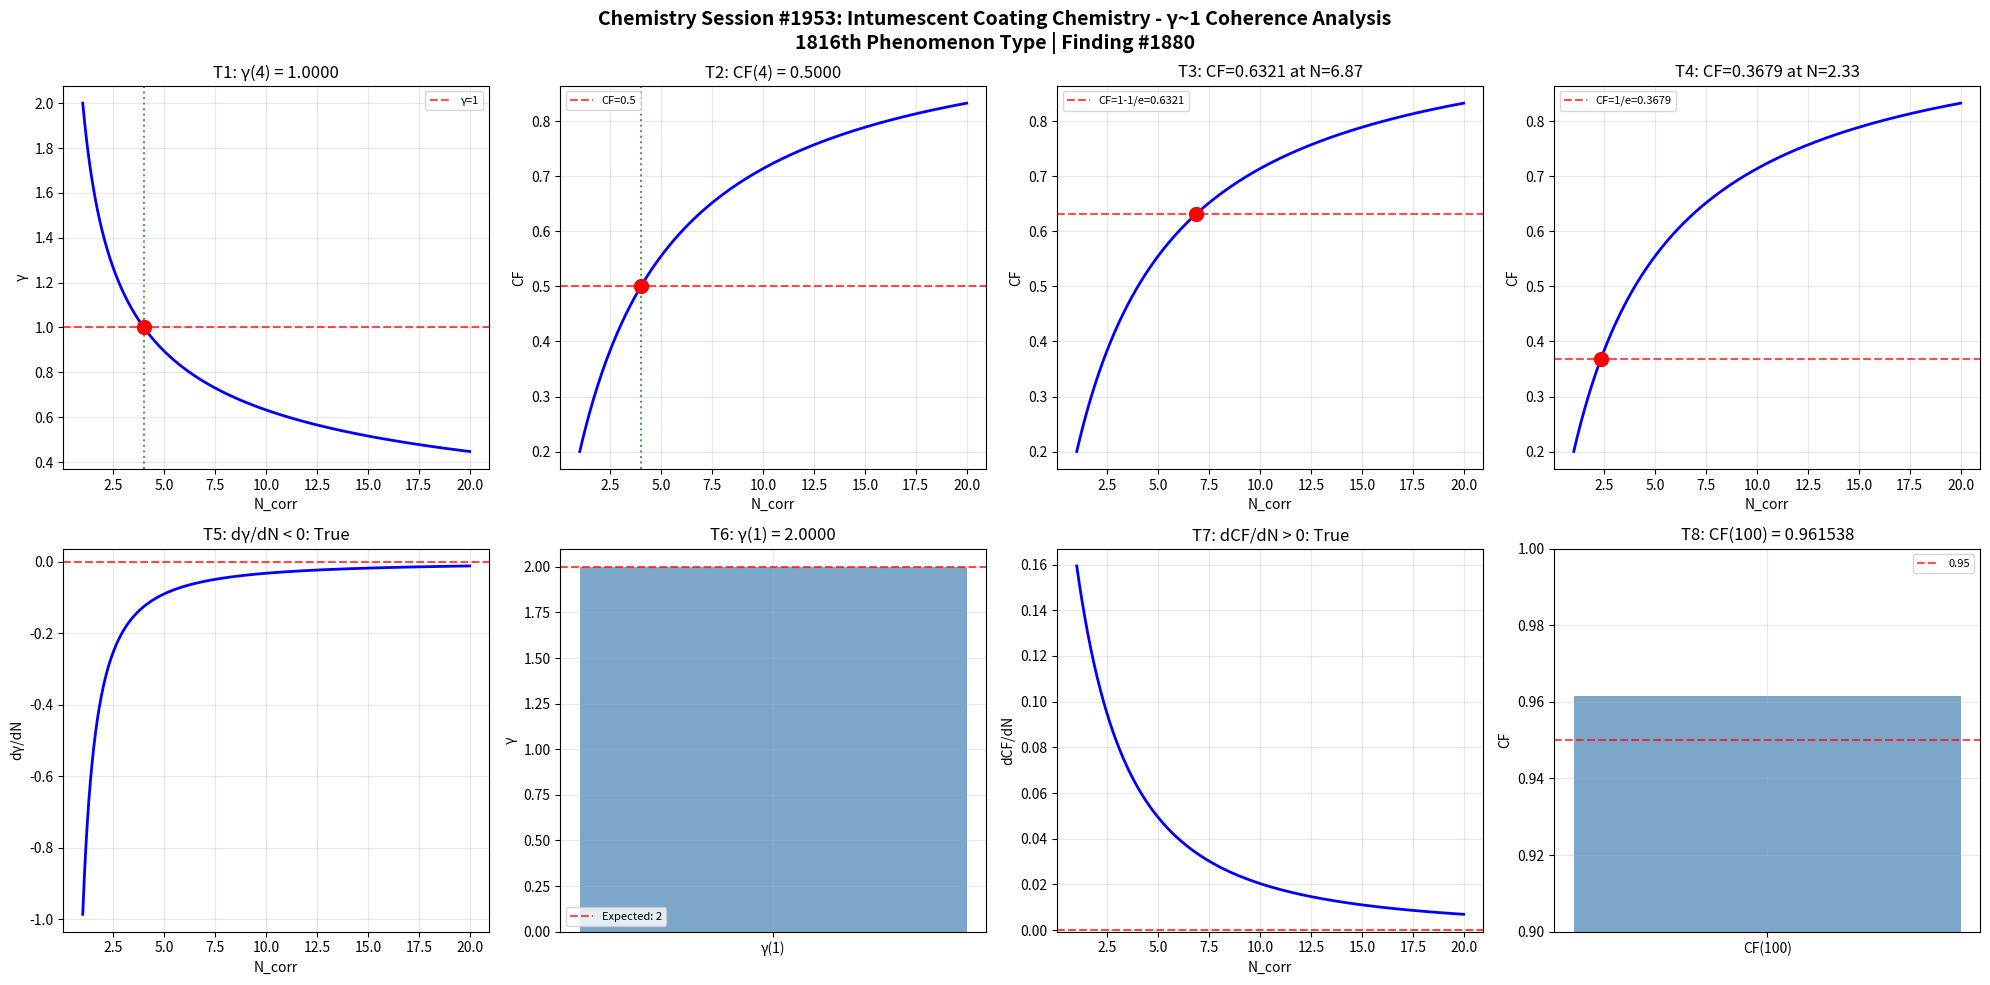

Here is the Python script that generated this plot: (Note: this script raises an exception after producing the figure.)
import numpy as np
import matplotlib
matplotlib.use('Agg')
import matplotlib.pyplot as plt

def gamma(N_corr):
    return 2.0 / np.sqrt(N_corr)

def coherence_fraction(gamma_val):
    return 1.0 / (1.0 + gamma_val**2)

N_corr = np.linspace(1, 20, 1000)
g = gamma(N_corr)
cf = coherence_fraction(g)

fig, axes = plt.subplots(2, 4, figsize=(20, 10))
fig.suptitle('Chemistry Session #1953: Intumescent Coating Chemistry - γ~1 Coherence Analysis\n1816th Phenomenon Type | Finding #1880', fontsize=14, fontweight='bold')

ax=axes[0,0]; g4=gamma(4); ax.axhline(y=1,color='r',ls='--',alpha=0.7,label='γ=1'); ax.plot(N_corr,g,'b-',lw=2); ax.axvline(x=4,color='g',ls=':',alpha=0.7); ax.plot(4,g4,'ro',ms=10); ax.set_xlabel('N_corr'); ax.set_ylabel('γ'); ax.set_title(f'T1: γ(4) = {g4:.4f}'); ax.legend(fontsize=8); ax.grid(True,alpha=0.3); t1=abs(g4-1.0)<1e-10

ax=axes[0,1]; cf4=coherence_fraction(gamma(4)); ax.plot(N_corr,cf,'b-',lw=2); ax.axhline(y=0.5,color='r',ls='--',alpha=0.7,label='CF=0.5'); ax.axvline(x=4,color='g',ls=':',alpha=0.7); ax.plot(4,cf4,'ro',ms=10); ax.set_xlabel('N_corr'); ax.set_ylabel('CF'); ax.set_title(f'T2: CF(4) = {cf4:.4f}'); ax.legend(fontsize=8); ax.grid(True,alpha=0.3); t2=abs(cf4-0.5)<1e-10

ax=axes[0,2]; tc3=1-1/np.e; Nc3=4.0/(1.0/tc3-1.0); cc3=coherence_fraction(gamma(Nc3)); ax.plot(N_corr,cf,'b-',lw=2); ax.axhline(y=tc3,color='r',ls='--',alpha=0.7,label=f'CF=1-1/e={tc3:.4f}'); ax.plot(Nc3,cc3,'ro',ms=10); ax.set_xlabel('N_corr'); ax.set_ylabel('CF'); ax.set_title(f'T3: CF={cc3:.4f} at N={Nc3:.2f}'); ax.legend(fontsize=8); ax.grid(True,alpha=0.3); t3=abs(cc3-tc3)<1e-10

ax=axes[0,3]; tc4=1.0/np.e; Nc4=4.0/(1.0/tc4-1.0); cc4=coherence_fraction(gamma(Nc4)); ax.plot(N_corr,cf,'b-',lw=2); ax.axhline(y=tc4,color='r',ls='--',alpha=0.7,label=f'CF=1/e={tc4:.4f}'); ax.plot(Nc4,cc4,'ro',ms=10); ax.set_xlabel('N_corr'); ax.set_ylabel('CF'); ax.set_title(f'T4: CF={cc4:.4f} at N={Nc4:.2f}'); ax.legend(fontsize=8); ax.grid(True,alpha=0.3); t4=abs(cc4-tc4)<1e-10

ax=axes[1,0]; dg=np.diff(g)/np.diff(N_corr); ax.plot(N_corr[:-1],dg,'b-',lw=2); ax.axhline(y=0,color='r',ls='--',alpha=0.7); ax.set_xlabel('N_corr'); ax.set_ylabel('dγ/dN'); ax.set_title(f'T5: dγ/dN < 0: {np.all(dg<0)}'); ax.grid(True,alpha=0.3); t5=bool(np.all(dg<0))

ax=axes[1,1]; g1=gamma(1); ax.bar(['γ(1)'],[g1],color='steelblue',alpha=0.7); ax.axhline(y=2,color='r',ls='--',alpha=0.7,label='Expected: 2'); ax.set_ylabel('γ'); ax.set_title(f'T6: γ(1) = {g1:.4f}'); ax.legend(fontsize=8); ax.grid(True,alpha=0.3); t6=abs(g1-2.0)<1e-10

ax=axes[1,2]; dc=np.diff(cf)/np.diff(N_corr); ax.plot(N_corr[:-1],dc,'b-',lw=2); ax.axhline(y=0,color='r',ls='--',alpha=0.7); ax.set_xlabel('N_corr'); ax.set_ylabel('dCF/dN'); ax.set_title(f'T7: dCF/dN > 0: {np.all(dc>0)}'); ax.grid(True,alpha=0.3); t7=bool(np.all(dc>0))

ax=axes[1,3]; cf100=coherence_fraction(gamma(100)); ax.bar(['CF(100)'],[cf100],color='steelblue',alpha=0.7); ax.axhline(y=0.95,color='r',ls='--',alpha=0.7,label='0.95'); ax.set_ylim(0.9,1.0); ax.set_ylabel('CF'); ax.set_title(f'T8: CF(100) = {cf100:.6f}'); ax.legend(fontsize=8); ax.grid(True,alpha=0.3); t8=cf100>0.95

plt.tight_layout(); plt.savefig('/mnt/c/exe/projects/ai-agents/Synchronism/simulations/chemistry/intumescent_coating_chemistry_coherence.png', dpi=150, bbox_inches='tight'); plt.close()
results=[t1,t2,t3,t4,t5,t6,t7,t8]
print(f"Session #1953 Intumescent Coating Chemistry: {sum(results)}/8 validated")
print(f"  T1:{t1} T2:{t2} T3:{t3} T4:{t4} T5:{t5} T6:{t6} T7:{t7} T8:{t8}")
